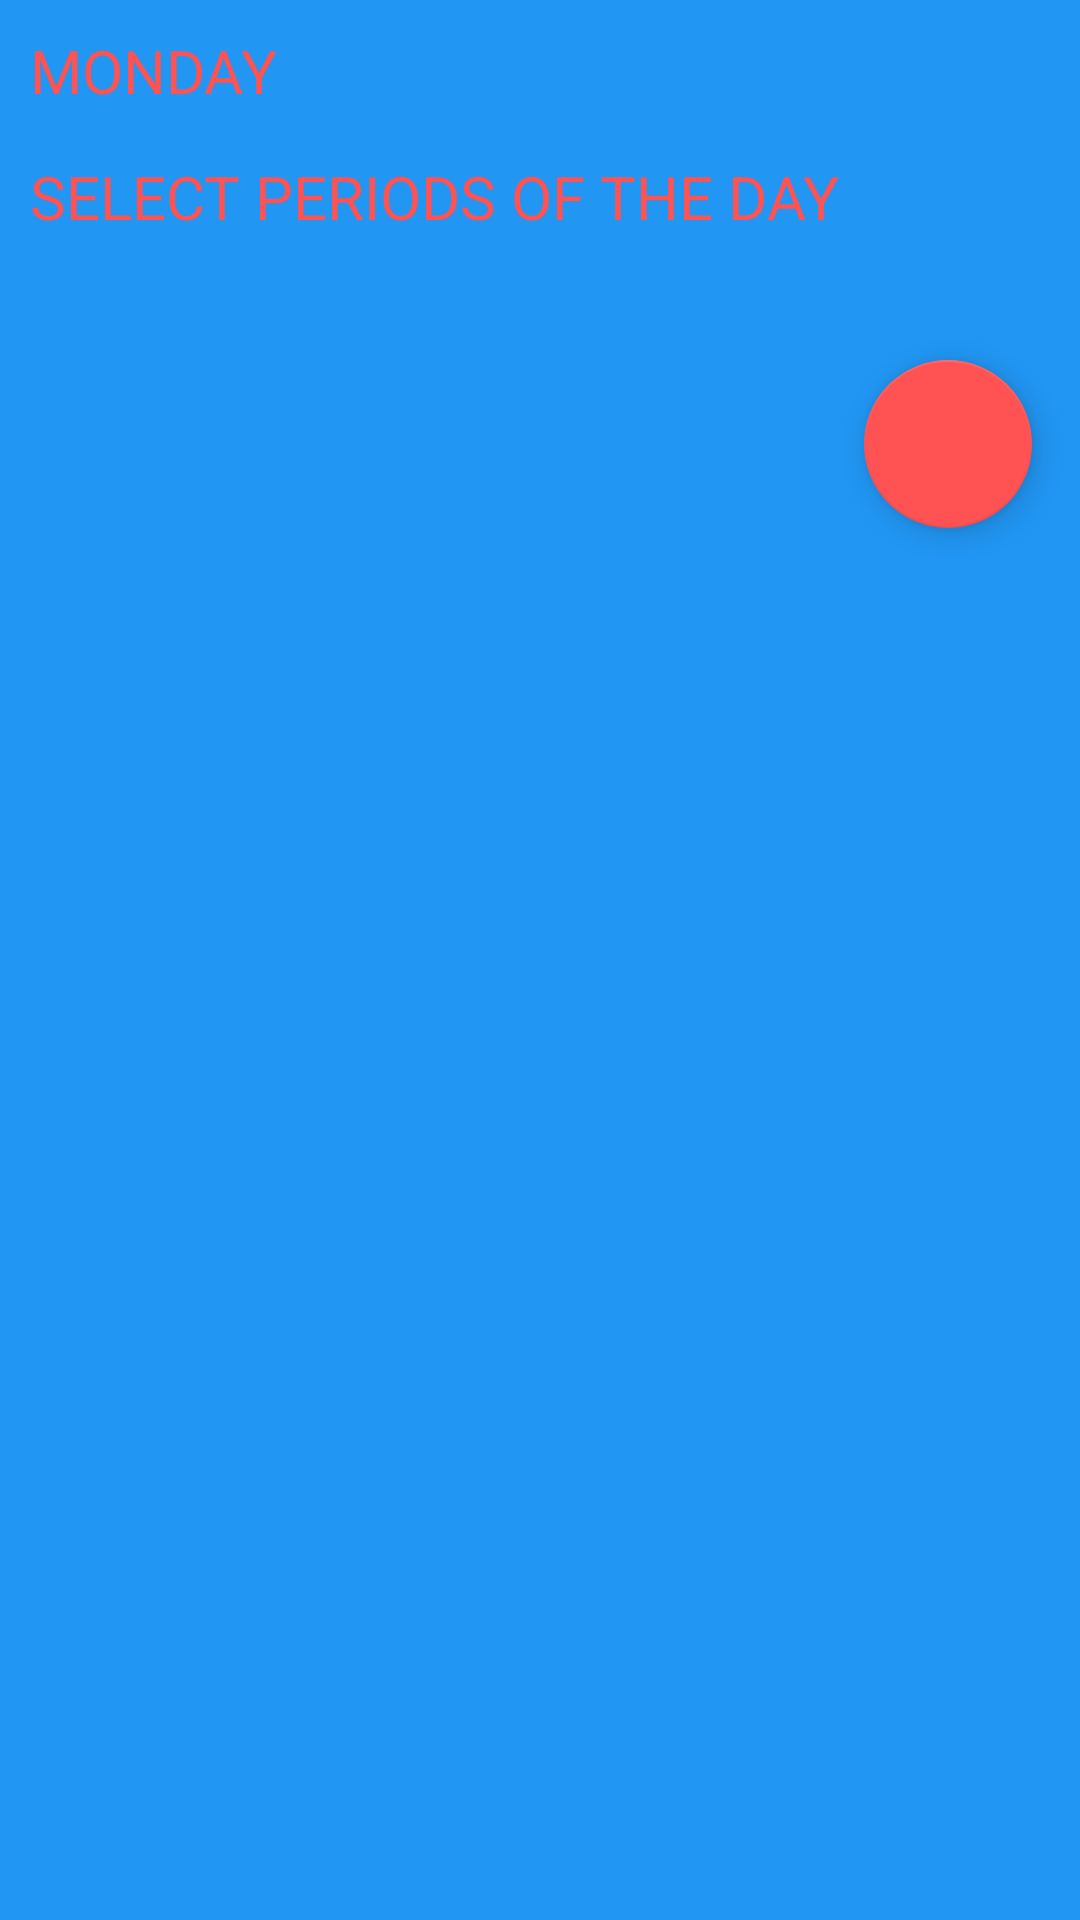

Here is an Android app screen rendered from its layout file. Give the layout XML and the strings, colors and styles it references.
<!-- AndroidManifest.xml: application theme AppTheme -->
<!-- res/layout/activity_monday.xml -->
<?xml version="1.0" encoding="utf-8"?>
<LinearLayout xmlns:android="http://schemas.android.com/apk/res/android"
    xmlns:app="http://schemas.android.com/apk/res-auto"
    xmlns:tools="http://schemas.android.com/tools"
    android:orientation="vertical"
    android:layout_width="match_parent"
    android:layout_height="match_parent"
    tools:context=".Monday">
    <LinearLayout
        android:layout_width="match_parent"
        android:layout_height="wrap_content"
        android:orientation="vertical"
        android:padding="10dip"
        android:id="@+id/llmonday">
        <TextView
            android:id="@+id/mtitle"
            android:layout_width="match_parent"
            android:layout_height="wrap_content"
            android:layout_gravity="center"
            android:layout_marginBottom="15dip"
            android:textSize="20dp"
            android:text="@string/monday_a"
            android:textColor="@color/colorAccent"/>
        <TextView
            android:layout_width="match_parent"
            android:layout_height="wrap_content"
            android:layout_gravity="center"
            android:layout_marginBottom="15dip"
            android:textSize="20dp"
            android:text="@string/select_periods_of_the_day"
            android:textColor="@color/colorAccent"
            android:textAllCaps="true"/>





    </LinearLayout>
    <android.support.design.widget.FloatingActionButton
        android:id="@+id/fab"
        android:layout_width="wrap_content"
        android:layout_height="wrap_content"
        android:layout_gravity="end|bottom"
        android:src="@drawable/ic_arrow"
        android:layout_margin="16dp" />

</LinearLayout>
<!-- resources referenced by this layout -->
<resources>
  <color name="colorAccent">#ff5252</color>
  <string name="monday_a">MONDAY</string>
  <string name="select_periods_of_the_day">Select periods of the day</string>
  <style name="AppTheme" parent="Theme.AppCompat.Light.DarkActionBar">
          
          <item name="colorPrimary">@color/colorPrimary</item>
          <item name="colorPrimaryDark">@color/colorPrimary</item>
          <item name="colorAccent">@color/colorAccent</item>
          <item name="android:colorBackground">@color/colorPrimary</item>
          <item name="android:colorForeground">@color/foreground_material_light</item>
          <item name="android:navigationBarColor">@color/nav</item>
          <item name="android:statusBarColor">@color/nav</item>
          <item name="android:spinnerDropDownItemStyle">@style/mySpinnerItemStyle</item>
      </style>
  <color name="colorPrimary">#2196f3</color>
  <color name="foreground_material_light">#000000</color>
  <color name="nav">#1976d2</color>
  <style name="mySpinnerItemStyle" parent="@android:style/Widget.Holo.DropDownItem.Spinner">
          <item name="android:textColor">@color/foreground_material_light</item>
      </style>
</resources>
